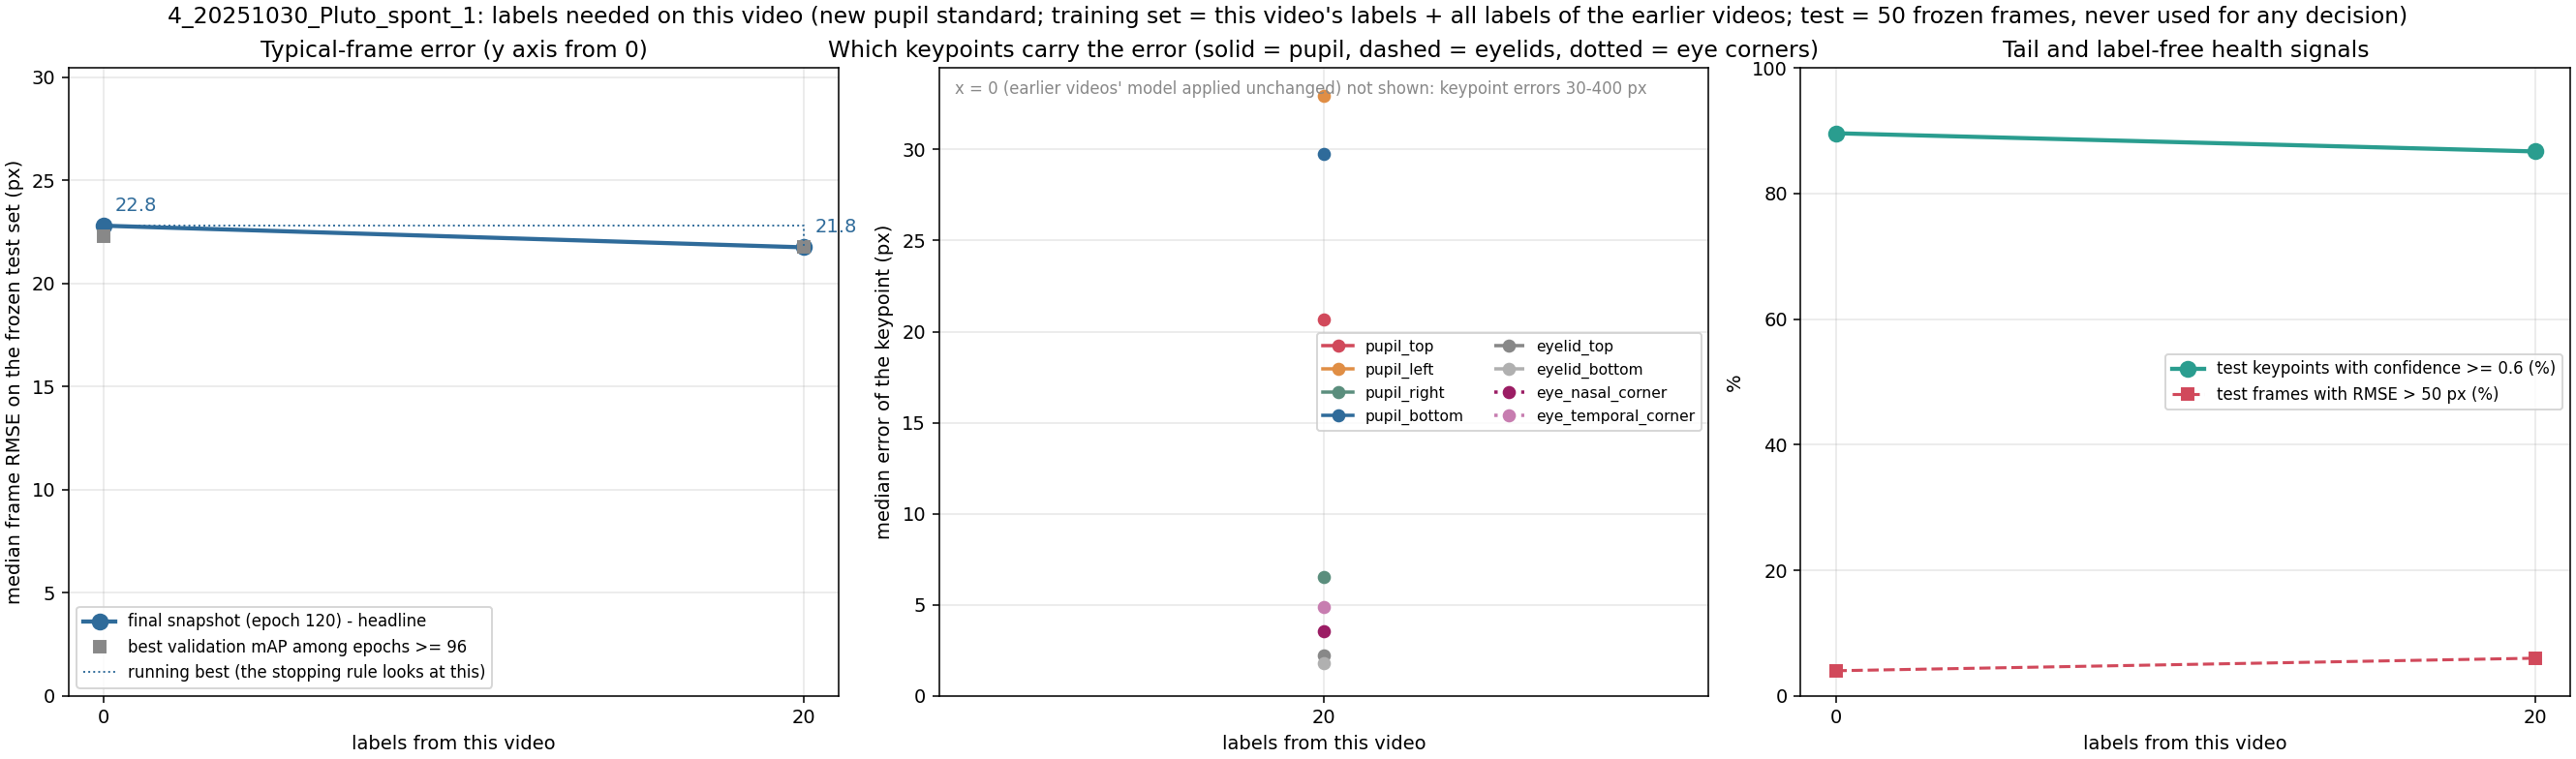

The file beside this chart, header and first rows:
label, unit, seed, training_frames_this_video, median_frame_rmse_px, median_frame_mean_abs_px, overall_rmse_px, p90_frame_rmse_px, frac_frames_rmse_gt_50px, frac_points_conf_ge_0.6, n_test_frames, n_test_points, snapshot_rule, median_pupil_top_px, median_pupil_bottom_px, median_pupil_left_px, median_pupil_right_px, median_eyelid_top_px, median_eyelid_bottom_px, median_eye_nasal_corner_px, median_eye_temporal_corner_px
x000_step00_final, 4_20251030_Pluto_spont_1, 42, 0, 22.8, 14.44, 35.63, 44.45, 0.04, 0.896, 50, 384, final snapshot; 3_20251031_pluto3 model …, 22.53, 29.32, 32.65, 22.63, 0.0, 0.0, 0.0, 0.0
x000_step00_mAPlate, 4_20251030_Pluto_spont_1, 42, 0, 22.3, 14.62, 27.16, 41.92, 0.02, 0.867, 50, 384, best validation mAP among epochs >= 96 o…, 22.01, 29.41, 32.5, 22.12, 1.31, 1.05, 1.88, 1.88
x020_step01_final, 4_20251030_Pluto_spont_1, 42, 20, 21.75, 15.33, 34.34, 44.04, 0.06, 0.867, 50, 384, final snapshot (best-120), 20.67, 29.75, 32.92, 6.5, 2.24, 1.79, 3.55, 4.87
x020_step01_mAPlate, 4_20251030_Pluto_spont_1, 42, 20, 21.75, 15.33, 34.34, 44.04, 0.06, 0.867, 50, 384, best validation mAP among epochs >= 96 (…, 20.67, 29.75, 32.92, 6.5, 2.24, 1.79, 3.55, 4.87
